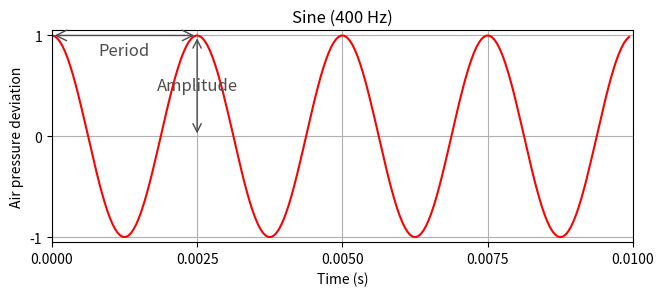
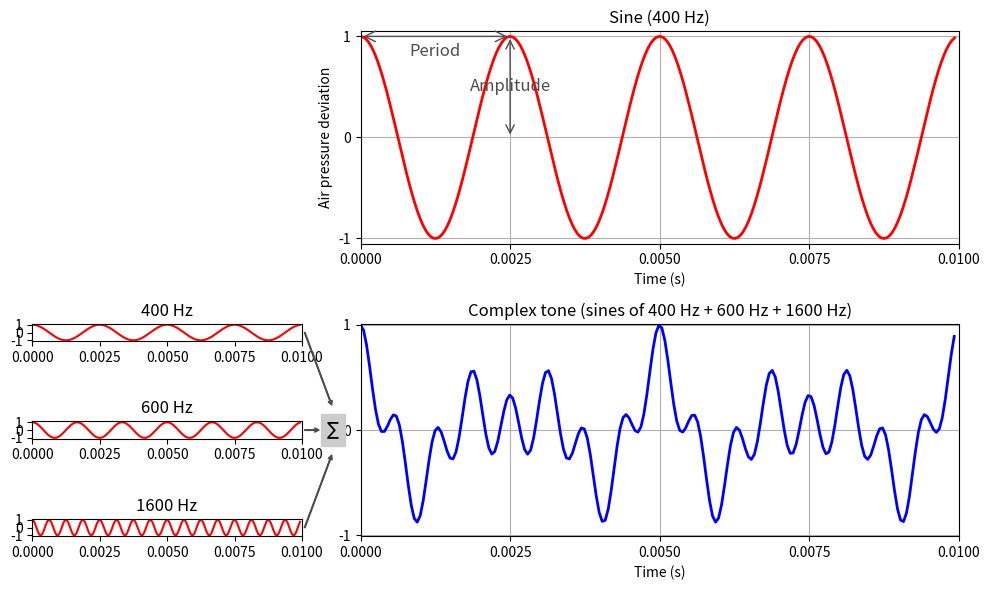

Here is the Python script that generated these plots, in order:
#| echo: true
#| eval: true
#| label: libraries
#| code-fold: true
#| code-summary: "Show the code"
import numpy as np
from matplotlib import pyplot as plt 

#| echo: true
#| eval: true
#| label: onesine
#| warning: false

### Define the properties of a sine wave

frequency = 400   # Frequency
duration = 0.01   # Duration of sound
amplitude = 1.0   # Amplitude
phase = 0.75      # Phase
Fs = 22050        # Sampling rate (per second)

# This code creates the sine wave with the properties you detailed above
num_samples = int(Fs * duration) 
t = np.arange(num_samples) / Fs
x = amplitude * np.sin(2 * np.pi * (frequency * t - phase))
fig, ax = plt.subplots(figsize=(7.5, 2.75))
ax.plot(t, x, color='red')
ax.set_xlabel('Time (s)')
ax.set_title("Sine (400 Hz)")
ax.set_ylabel('Air pressure deviation')
ax.set_ylim([-1.05, 1.05])
ax.set_yticks(np.arange(-1, 1.5, 1.0)) 
ax.set_xlim([0.0, 0.01])
ax.set_xticks(np.arange(0, 0.0125, 0.0025)) 
ax.grid()
ax.annotate('', xy=(0.0025, 0), xytext=(0.0025, 1), 
            arrowprops=dict(arrowstyle='<->', mutation_scale=15, 
            color='0.3'), size=2)
ax.text(0.0025, 0.5, "Amplitude", size=12, 
        color='0.3', ha="center", va="center")
ax.annotate('', xy=(0, 1), xytext=(0.0025, 1), 
            arrowprops=dict(arrowstyle='<->', mutation_scale=19, 
            color='0.3'), size=2)
ax.text(0.00125, 0.85, "Period", size=12, 
        color='0.3', ha="center", va="center")

plt.show()


#| echo: true
#| eval: true
#| label: threesines
#| warning: false
#| code-fold: true
#| code-summary: "Show the code"

import numpy as np
from matplotlib import pyplot as plt 

fig = plt.figure()
fig.set_figheight(6)
fig.set_figwidth(10)

ax1 = plt.subplot2grid(shape=(6, 3), loc=(0, 1), colspan=2, rowspan=3)
ax3 = plt.subplot2grid(shape=(6, 3), loc=(3, 1), colspan=2, rowspan=3)
ax2 = plt.subplot2grid(shape=(6, 3), loc=(3, 0), colspan=1)
ax4 = plt.subplot2grid(shape=(6, 3), loc=(4, 0), colspan=1)
ax5 = plt.subplot2grid(shape=(6, 3), loc=(5, 0), colspan=1)

frequency = 400   # Frequency
duration = 0.01   # Duration of sound
amplitude = 1.0   # Amplitude
phase = 0.75      # Phase
Fs = 22050        # Sampling rate (per second)

num_samples = int(Fs * duration) 
t = np.arange(num_samples) / Fs
x = amplitude * np.sin(2 * np.pi * (frequency * t - phase))

ax1.plot(t, x, color='red', linewidth=2.0, linestyle='-')
ax1.set_xlabel('Time (s)')
ax1.set_title("Sine (400 Hz)")
ax1.set_ylabel('Air pressure deviation')
ax1.set_ylim([-1.05, 1.05])
ax1.set_yticks(np.arange(-1, 1.5, 1.0)) 
ax1.set_xlim([0.0, 0.01])
ax1.set_xticks(np.arange(0, 0.0125, 0.0025)) 
ax1.grid()

ax1.annotate('', xy=(0.0025, 0), xytext=(0.0025, 1), 
             arrowprops=dict(arrowstyle='<->', 
             mutation_scale=15, color='0.3'), size=2)
ax1.text(0.0025, 0.5, "Amplitude", size=12, color='0.3', 
         ha="center", va="center")
ax1.annotate('', xy=(0, 1), xytext=(0.0025, 1), 
             arrowprops=dict(arrowstyle='<->', mutation_scale=19, 
             color='0.3'), size=2)
ax1.text(0.00125, 0.85, "Period", size=12, 
         color='0.3', ha="center", va="center")

# Combine several sine waves (here are three frequencies)
frequency1 = 400  
frequency2 = 600
frequency3 = 1600
duration = 0.01
amplitude = 1.0
phase = 0.75
Fs = 20050

num_samples = int(Fs * duration)
t = np.arange(num_samples) / Fs
x1 = amplitude * np.sin(2 * np.pi * (frequency1 * t - phase))  # 1st sine
x2 = amplitude * np.sin(2 * np.pi * (frequency2 * t - phase))  # 2nd sine
x3 = amplitude * np.sin(2 * np.pi * (frequency3 * t - phase))  # 3rd sine

ax2.plot(t, x1, color='red')
ax4.plot(t, x2, color='red')
ax5.plot(t, x3, color='red')

ax2.set_title("400 Hz")
ax4.set_title("600 Hz")
ax5.set_title("1600 Hz")

ax2.set_xticks(np.arange(0, 0.0125, 0.0025)) 
ax2.set_xlim([0.0, 0.01])
ax2.set_yticks(np.arange(-1, 1.5, 1.0)) 

ax4.set_xticks(np.arange(0, 0.0125, 0.0025)) 
ax4.set_xlim([0.0, 0.01])
ax4.set_yticks(np.arange(-1, 1.5, 1.0)) 

ax5.set_xticks(np.arange(0, 0.0125, 0.0025)) 
ax5.set_xlim([0.0, 0.01])
ax5.set_yticks(np.arange(-1, 1.5, 1.0)) 

fig.subplots_adjust(hspace=.001, wspace=0.5)

# Combine all three (sum and divide by 3 to keep the amplitude as original)
x123 = (x1+x2+x3)/3

ax3.plot(t, x123, color='blue', linewidth=2.0, linestyle='-')
ax3.set_xlabel('Time (s)')
ax3.set_title("Complex tone (sines of 400 Hz + 600 Hz + 1600 Hz)")
ax3.set_ylabel('')
ax3.set_ylim([-1.01, 1.01])
ax3.set_xlim([0, 0.01])
ax3.set_xticks(np.arange(0, 0.0125, 0.0025)) 
ax3.set_yticks(np.arange(-1, 1.5, 1.0)) 
ax3.grid()
fig.tight_layout()


ax2.annotate('', xy=(1.11/100, -9.3), xytext=(1.01/100, 0), 
             arrowprops=dict(width=0.5, headlength=3, headwidth=3, 
             color='0.3'), size=2, annotation_clip=False)
ax4.annotate('', xy=(1.063/100, 0), xytext=(1.01/100, 0), 
             arrowprops=dict(width=0.5, headlength=3, headwidth=3, 
             color='0.3'), size=2, annotation_clip=False)
ax5.annotate('', xy=(1.11/100, 9.3), xytext=(1.01/100, 0),
             arrowprops=dict(width=0.5, headlength=3, headwidth=3, 
             color='0.3'), size=2, annotation_clip=False)
ax4.text(1.09/100, -0.6, r'$\sum$', size=9, backgroundcolor='0.8')

plt.show()